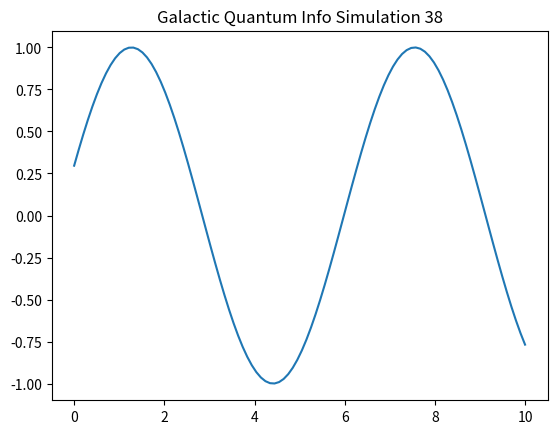

Here is the Python script that generated this plot:
%matplotlib inline
import numpy as np
import matplotlib.pyplot as plt

def run_sim_38():
    x = np.linspace(0, 10, 100)
    y = np.sin(x + 38)
    plt.plot(x, y)
    plt.title("Galactic Quantum Info Simulation 38")
    plt.savefig("sim_38.png")

if __name__ == "__main__":
    run_sim_38()
